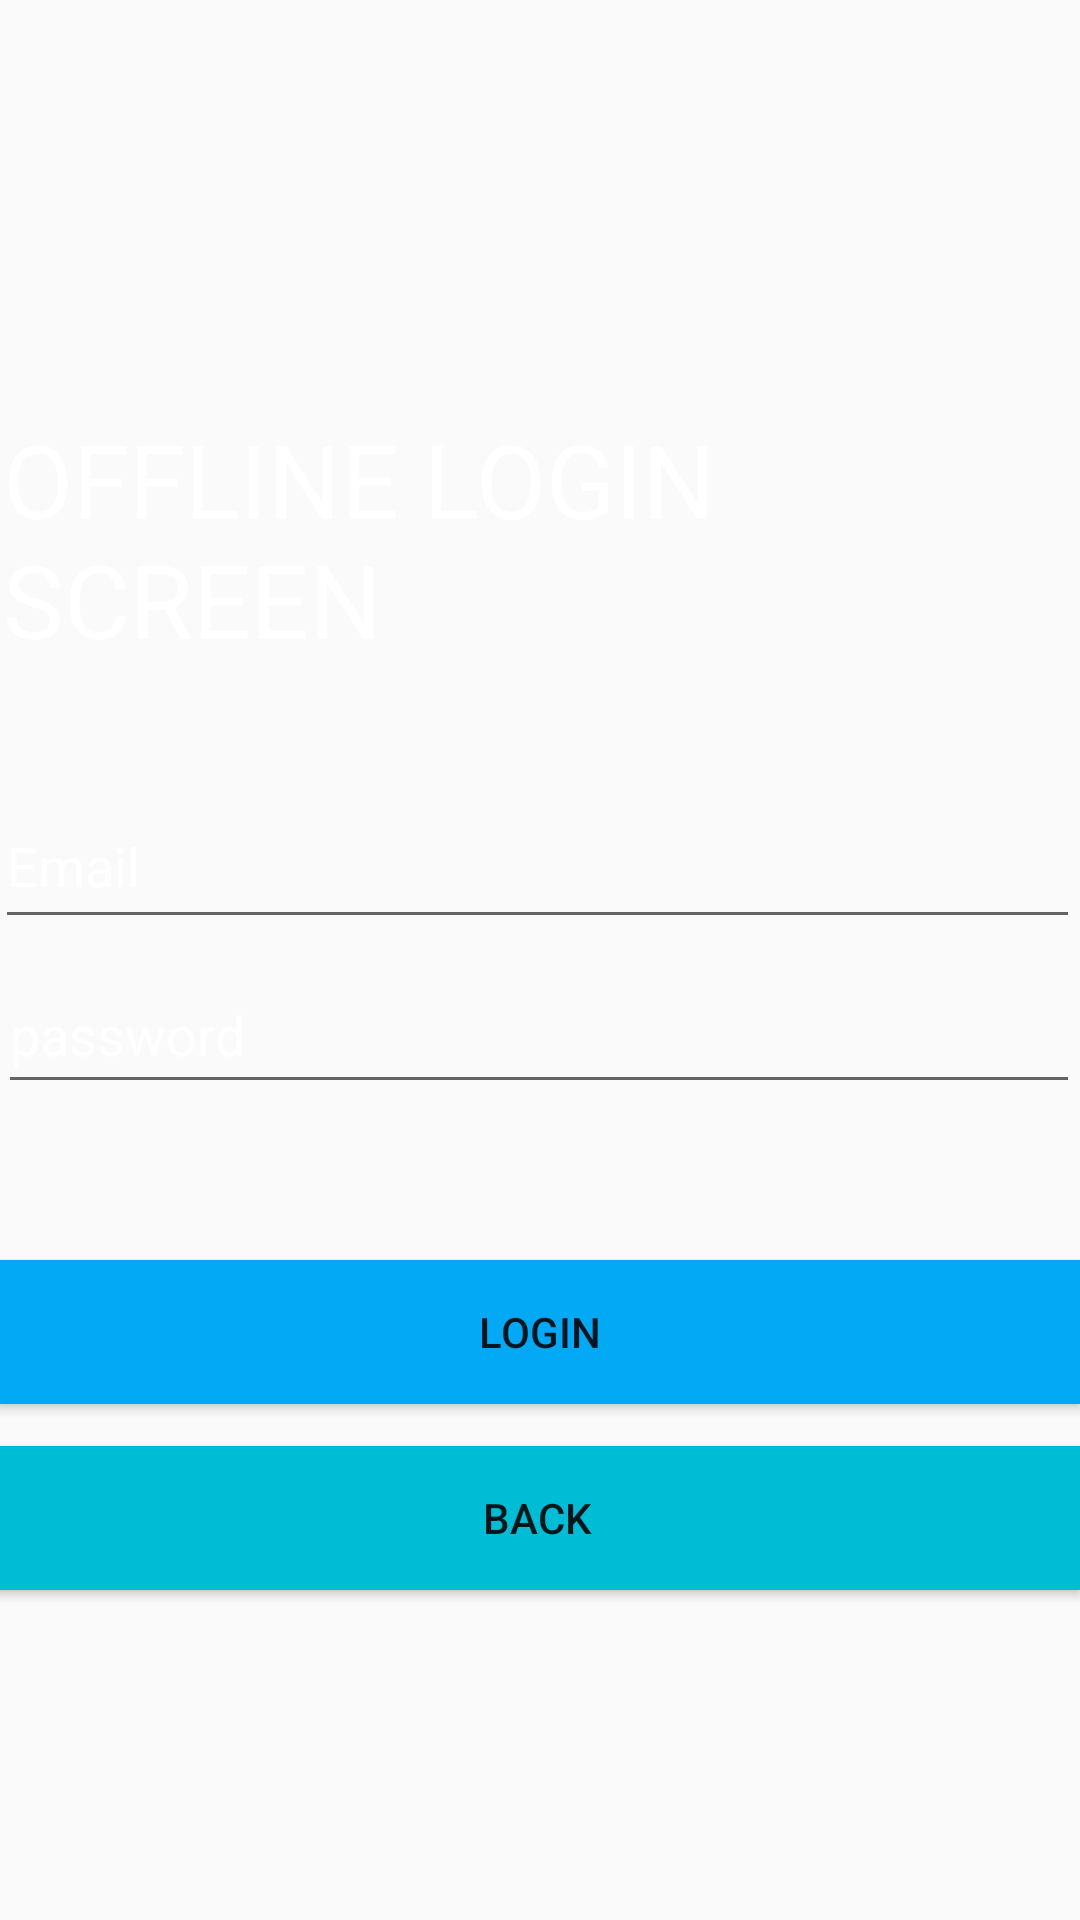

Produce the Android XML layout that renders to this screen, including the resource entries it uses.
<!-- AndroidManifest.xml: application theme Theme.Controlix -->
<!-- res/layout/activity_seventh.xml -->
<?xml version="1.0" encoding="utf-8"?>
<RelativeLayout xmlns:android="http://schemas.android.com/apk/res/android"
    xmlns:app="http://schemas.android.com/apk/res-auto"
    xmlns:tools="http://schemas.android.com/tools"
    android:id="@+id/main"
    android:layout_width="match_parent"
    android:layout_height="match_parent"
    tools:context=".Seventh"
    android:background="@drawable/theme4">

    <TextView
        android:id="@+id/textView6"
        android:layout_width="wrap_content"
        android:layout_height="wrap_content"
        android:layout_alignParentStart="true"
        android:layout_alignParentTop="true"
        android:layout_marginStart="1dp"
        android:layout_marginTop="137dp"
        android:text="OFFLINE LOGIN SCREEN"
        android:textColor="#FFFFFF"
        android:textSize="34sp" />

    <EditText
        android:id="@+id/editTextText11"
        android:layout_width="401dp"
        android:layout_height="52dp"
        android:layout_alignParentStart="true"
        android:layout_alignParentTop="true"
        android:layout_marginStart="-2dp"
        android:layout_marginTop="261dp"
        android:ems="10"
        android:hint="Email"
        android:inputType="text"
        android:textColorHint="#FFFFFF" />

    <EditText
        android:id="@+id/editTextText12"
        android:layout_width="405dp"
        android:layout_height="49dp"
        android:layout_alignParentStart="true"
        android:layout_alignParentTop="true"
        android:layout_marginStart="-1dp"
        android:layout_marginTop="319dp"
        android:ems="10"
        android:hint="password"
        android:inputType="text"
        android:textColorHint="#FFFFFF" />

    <Button
        android:id="@+id/button14"
        android:layout_width="match_parent"
        android:layout_height="wrap_content"
        android:layout_alignParentStart="true"
        android:layout_alignParentBottom="true"
        android:layout_marginStart="-1dp"
        android:layout_marginBottom="172dp"
        android:background="#03A9F4"
        android:text="Login" />

    <Button
        android:id="@+id/button15"
        android:layout_width="match_parent"
        android:layout_height="wrap_content"
        android:layout_alignParentStart="true"
        android:layout_alignParentBottom="true"
        android:layout_marginStart="-2dp"
        android:layout_marginBottom="110dp"
        android:background="#00BCD4"
        android:text="Back" />
</RelativeLayout>
<!-- resources referenced by this layout -->
<resources>
  <style name="Theme.Controlix" parent="Base.Theme.Controlix" />
  <style name="Base.Theme.Controlix" parent="Theme.AppCompat.DayNight.NoActionBar">
          
          
      </style>
</resources>
